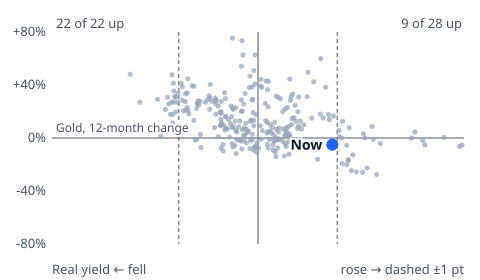

The table this chart was drawn from, first rows:
month, x_change, y_change
2004-01, -0.407, 0.1597
2004-02, -0.228, 0.1281
2004-03, -0.479, 0.1935
2004-04, -0.281, 0.2287
2004-05, 0.182, 0.0787
2004-06, 0.424, 0.1011
2004-07, -0.085, 0.1339
2004-08, -0.461, 0.1139
2004-09, -0.387, 0.0686
2004-10, -0.347, 0.1082
2004-11, -0.288, 0.1256
2004-12, -0.315, 0.0860
2005-01, -0.164, 0.0242
2005-02, -0.131, 0.0444
2005-03, 0.322, 0.0663
2005-04, -0.197, 0.0645
2005-05, -0.437, 0.0990
2005-06, -0.472, 0.0995
2005-07, -0.148, 0.0653
2005-08, 0.030, 0.0923
2005-09, -0.100, 0.1259
2005-10, 0.213, 0.1190
2005-11, 0.387, 0.0866
2005-12, 0.455, 0.1538
2006-01, 0.283, 0.2972
2006-02, 0.418, 0.3121
2006-03, 0.410, 0.2834
2006-04, 0.703, 0.4242
2006-05, 0.793, 0.5995
2006-06, 0.855, 0.3828
2006-07, 0.630, 0.4953
2006-08, 0.402, 0.4452
2006-09, 0.620, 0.3114
2006-10, 0.469, 0.2468
2006-11, 0.228, 0.3166
2006-12, 0.127, 0.2353
2007-01, 0.431, 0.1473
2007-02, 0.312, 0.1982
2007-03, -0.021, 0.1759
2007-04, -0.153, 0.1113
2007-05, -0.072, -0.0119
2007-06, 0.161, 0.1007
2007-07, 0.130, 0.0489
2007-08, 0.147, 0.0506
2007-09, -0.062, 0.1923
2007-10, -0.209, 0.2884
2007-11, -0.524, 0.2834
2007-12, -0.462, 0.2746
2008-01, -0.968, 0.4105
2008-02, -0.956, 0.3865
2008-03, -1.086, 0.4779
2008-04, -0.893, 0.3402
2008-05, -0.914, 0.3328
2008-06, -1.062, 0.3552
2008-07, -1.068, 0.4135
2008-08, -0.762, 0.2617
2008-09, -0.407, 0.1641
2008-10, 0.550, 0.0689
2008-11, 1.120, -0.0558
2008-12, 0.381, 0.0162
... 215 more rows
